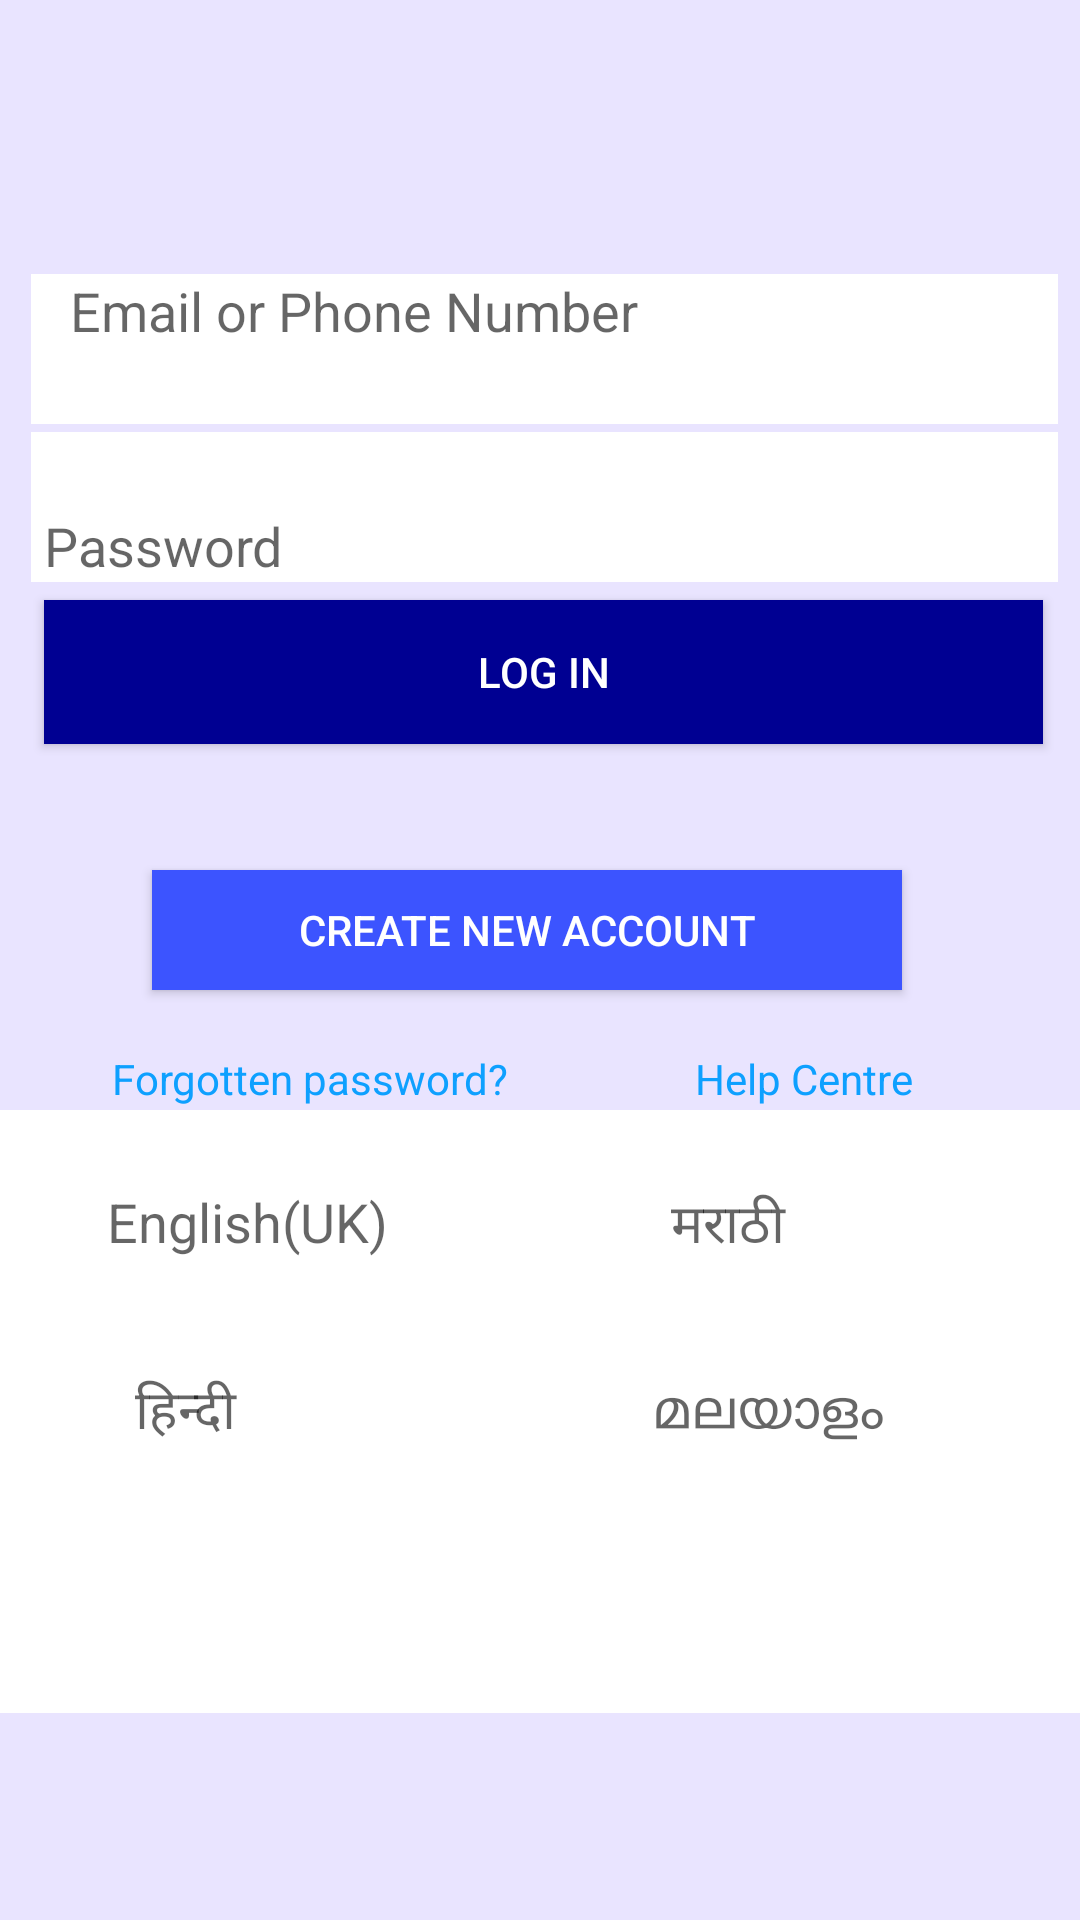

Here is an Android app screen rendered from its layout file. Give the layout XML and the strings, colors and styles it references.
<!-- AndroidManifest.xml: application theme AppTheme -->
<!-- res/layout/activity_main.xml -->
<LinearLayout xmlns:android="http://schemas.android.com/apk/res/android"
    xmlns:tools="http://schemas.android.com/tools" android:layout_width="match_parent"
    android:layout_height="match_parent" android:paddingLeft="@dimen/activity_horizontal_margin"
    android:paddingRight="@dimen/activity_horizontal_margin"
    android:paddingTop="@dimen/activity_vertical_margin"
    android:paddingBottom="@dimen/activity_vertical_margin" tools:context=".MainActivity"
    android:weightSum="1"
    android:background="#e9e4ff"
    android:orientation="horizontal">

    <Button
        android:layout_width="333dp"
        android:layout_height="wrap_content"
        android:text="Log In"
        android:id="@+id/log"
        android:background="#000092"
        android:textColor="#ffffff"
        android:layout_marginLeft="15dp"
        android:layout_marginRight="15dp"
        android:layout_marginTop="200dp" />

    <FrameLayout
        android:layout_width="match_parent"
        android:layout_height="201dp"
        android:layout_marginTop="1dp"
        android:layout_marginLeft="-390dp"
        android:layout_marginBottom="300dp"
        android:layout_gravity="top"
        android:paddingBottom="-150dp">

        <EditText
            android:layout_width="match_parent"
            android:layout_height="50dp"
            android:inputType="textPassword"
            android:ems="10"
            android:id="@+id/pw"
            android:layout_gravity="center_horizontal"
            android:background="#ffffff"
            android:hint=" Password"
            android:layout_marginRight="15dp"
            android:layout_marginLeft="30dp"
            android:gravity="bottom"
            android:layout_marginTop="143dp" />

        <EditText
            android:layout_width="match_parent"
            android:layout_height="50dp"
            android:inputType="textEmailAddress"
            android:ems="10"
            android:id="@+id/eid"
            android:layout_gravity="center"
            android:background="#ffffff"
            android:hint="   Email or Phone Number"
            android:layout_marginLeft="30dp"
            android:layout_marginRight="15dp"
            android:gravity="top"
            android:layout_marginTop="15dp" />

        <TextView
            android:layout_width="match_parent"
            android:layout_height="93dp"
            android:id="@+id/tv"
            android:layout_gravity="left|center_horizontal"
            android:layout_marginLeft="30dp" />

    </FrameLayout>
    <FrameLayout
        android:layout_width="430dp"
        android:layout_height="331dp"
        android:layout_marginLeft="-400dp"
        android:layout_marginTop="250dp"
        android:layout_marginBottom="190dp"
        android:layout_marginRight="1000dp"

        >

        <Button
            android:layout_width="250dp"
            android:layout_height="40dp"
            android:text="Create New Account"
            android:id="@+id/reg"
            android:layout_gravity="top|center"
            android:background="#3c54ff"
            android:textColor="#ffffff"
            android:layout_marginTop="40dp" />

        <TextView
            android:layout_width="215dp"
            android:layout_height="wrap_content"
            android:text="        Forgotten password?"
            android:id="@+id/textView"
            android:layout_gravity="top|left|center_vertical"
            android:paddingLeft="50dp"
            android:textColor="#0ea0ff"
            android:layout_marginTop="100dp"
            android:layout_marginBottom="45dp" />

        <TextView
            android:layout_width="159dp"
            android:layout_height="wrap_content"
            android:textAppearance="?android:attr/textAppearanceSmall"
            android:text="Help Centre"
            android:id="@+id/textView2"
            android:layout_gravity="right|top"
            android:phoneNumber="false"
            android:textColor="#0ea0ff"
            android:layout_marginTop="100dp"
            android:layout_marginBottom="45dp" />

        <FrameLayout
            android:layout_width="fill_parent"
            android:layout_height="match_parent"
            android:layout_marginTop="120dp"
            android:layout_gravity="top|center|right"
            android:layout_marginBottom="10dp"
            android:background="#ffffff">

            <TextView
                android:layout_width="171dp"
                android:layout_height="wrap_content"
                android:textAppearance="?android:attr/textAppearanceMedium"
                android:text="English(UK)"
                android:id="@+id/textView3"
                android:layout_gravity="left|top"
                android:paddingLeft="25dp"
                android:paddingTop="25dp"
                android:layout_marginLeft="50dp" />

            <TextView
                android:layout_width="167dp"
                android:layout_height="wrap_content"
                android:textAppearance="?android:attr/textAppearanceMedium"
                android:text="मराठी"
                android:id="@+id/textView4"
                android:layout_gravity="right"
                android:layout_marginLeft="50dp"
                android:paddingTop="25dp" />

            <TextView
                android:layout_width="173dp"
                android:layout_height="wrap_content"
                android:textAppearance="?android:attr/textAppearanceMedium"
                android:text="മലയാളം"
                android:id="@+id/textView5"
                android:layout_gravity="right|center_vertical" />

            <TextView
                android:layout_width="171dp"
                android:layout_height="wrap_content"
                android:textAppearance="?android:attr/textAppearanceMedium"
                android:text=" हिन्दी"
                android:id="@+id/textView6"
                android:layout_gravity="left|center_vertical"
                android:paddingLeft="50dp"
                android:layout_marginLeft="30dp" />
        </FrameLayout>


    </FrameLayout>


</LinearLayout>
<!-- resources referenced by this layout -->
<resources>
  <style name="AppTheme" parent="Theme.AppCompat.Light.DarkActionBar">
  
          
      </style>
</resources>
